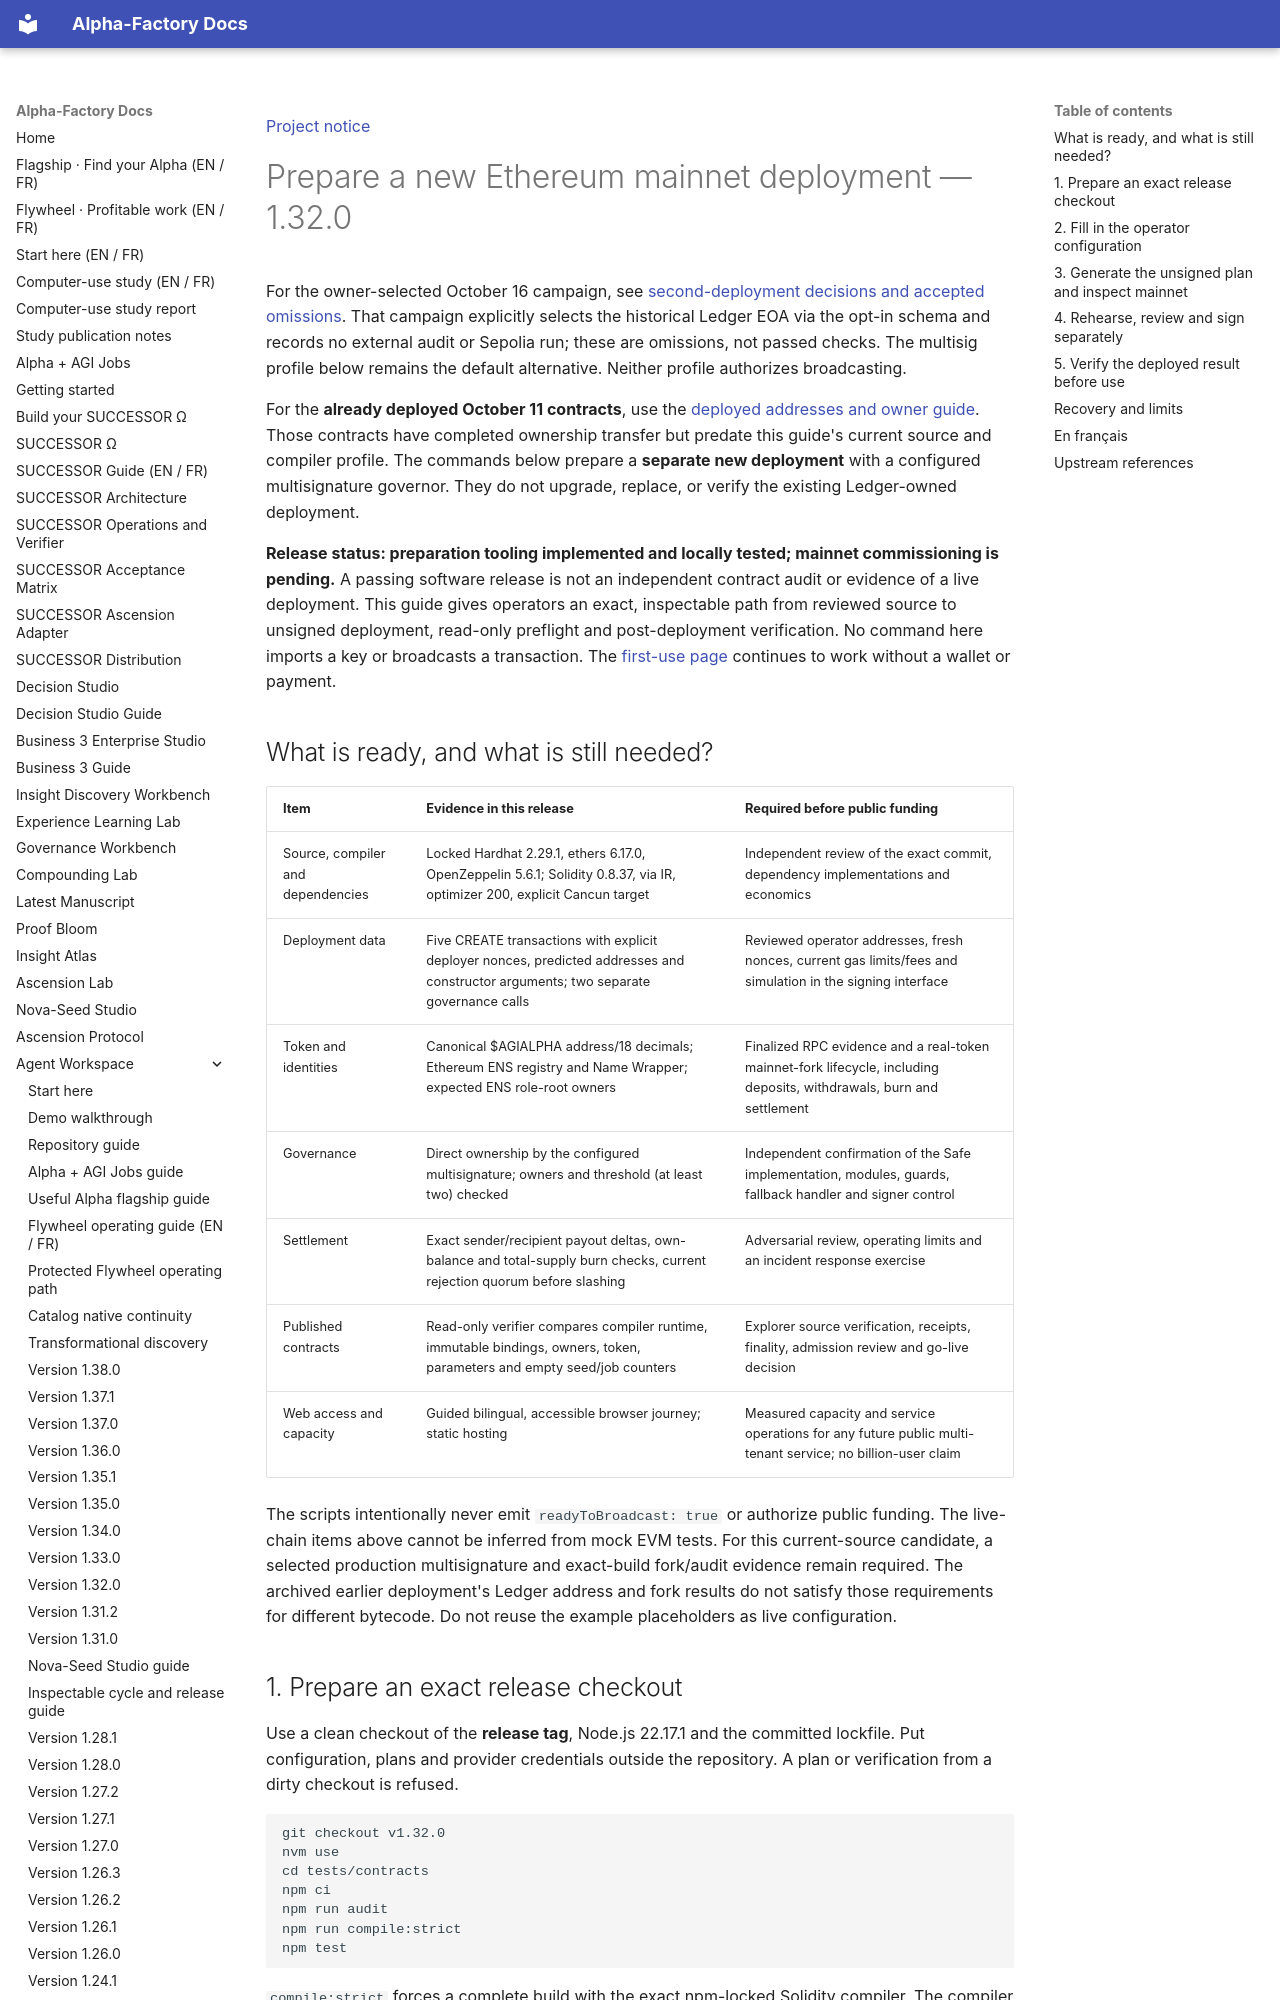

repository: MontrealAI/AGI-Alpha-Agent-v0 · page: agent/MAINNET_READINESS/index.html · generator: mkdocs

[Project notice](../DISCLAIMER_SNIPPET.md)

# Prepare a new Ethereum mainnet deployment — 1.32.0

For the owner-selected October 16 campaign, see [second-deployment decisions and
accepted omissions](SECOND_MAINNET_DEPLOYMENT.md). That campaign explicitly selects
the historical Ledger EOA via the opt-in schema and records no external audit or
Sepolia run; these are omissions, not passed checks. The multisig profile below
remains the default alternative. Neither profile authorizes broadcasting.

For the **already deployed October 11 contracts**, use the [deployed addresses and owner guide](MAINNET_DEPLOYMENT.md).
Those contracts have completed ownership transfer but predate this guide's current source and compiler profile.
The commands below prepare a **separate new deployment** with a configured multisignature governor.
They do not upgrade, replace, or verify the existing Ledger-owned deployment.

**Release status: preparation tooling implemented and locally tested; mainnet commissioning is pending.**
A passing software release is not an independent contract audit or evidence of a live deployment.
This guide gives operators an exact, inspectable path from reviewed source to unsigned deployment,
read-only preflight and post-deployment verification. No command here imports a key or broadcasts a transaction.
The [first-use page](../start/index.html) continues to work without a wallet or payment.

## What is ready, and what is still needed?

| Item | Evidence in this release | Required before public funding |
| --- | --- | --- |
| Source, compiler and dependencies | Locked Hardhat 2.29.1, ethers 6.17.0, OpenZeppelin 5.6.1; Solidity 0.8.37, via IR, optimizer 200, explicit Cancun target | Independent review of the exact commit, dependency implementations and economics |
| Deployment data | Five CREATE transactions with explicit deployer nonces, predicted addresses and constructor arguments; two separate governance calls | Reviewed operator addresses, fresh nonces, current gas limits/fees and simulation in the signing interface |
| Token and identities | Canonical $AGIALPHA address/18 decimals; Ethereum ENS registry and Name Wrapper; expected ENS role-root owners | Finalized RPC evidence and a real-token mainnet-fork lifecycle, including deposits, withdrawals, burn and settlement |
| Governance | Direct ownership by the configured multisignature; owners and threshold (at least two) checked | Independent confirmation of the Safe implementation, modules, guards, fallback handler and signer control |
| Settlement | Exact sender/recipient payout deltas, own-balance and total-supply burn checks, current rejection quorum before slashing | Adversarial review, operating limits and an incident response exercise |
| Published contracts | Read-only verifier compares compiler runtime, immutable bindings, owners, token, parameters and empty seed/job counters | Explorer source verification, receipts, finality, admission review and go-live decision |
| Web access and capacity | Guided bilingual, accessible browser journey; static hosting | Measured capacity and service operations for any future public multi-tenant service; no billion-user claim |

The scripts intentionally never emit `readyToBroadcast: true` or authorize public funding. The live-chain
items above cannot be inferred from mock EVM tests. For this current-source candidate, a selected production multisignature and exact-build fork/audit evidence
remain required. The archived earlier deployment's Ledger address and fork results do not satisfy those
requirements for different bytecode. Do not reuse the example placeholders as live configuration.
